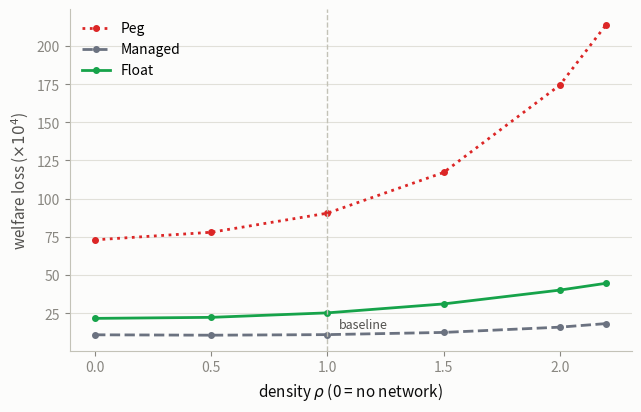
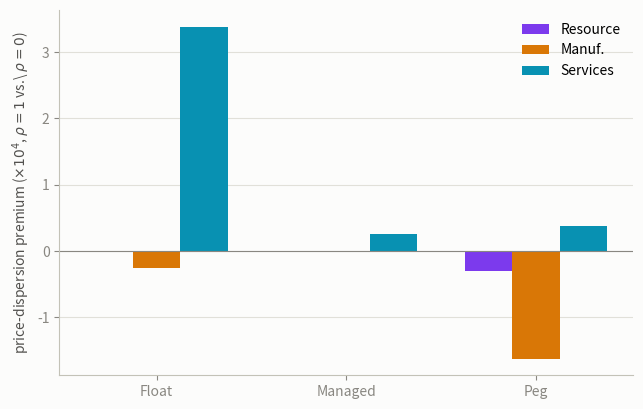

These figures' Python source, in order:
import matplotlib
matplotlib.use("Agg")
import matplotlib.pyplot as plt
import numpy as np

rho = [0.00, 0.50, 1.00, 1.50, 2.00, 2.20]
rho_peg     = [73.0057, 77.9777, 90.4588, 117.1111, 174.2869, 213.9355]
rho_managed = [10.8387, 10.5883, 10.9593, 12.3985, 15.8451, 18.1947]
rho_float   = [21.5920, 22.2671, 25.2057, 31.0558, 40.1045, 44.5913]

regimes = ["Float", "Managed", "Peg"]
premium_resource = [-0.0202, 0.0021, -0.2947]
premium_manuf    = [-0.2513, -0.0122, -1.6230]
premium_services = [3.3856, 0.2504, 0.3709]

COLOR_PEG = "#dc2626"
COLOR_MANAGED = "#6b7280"
COLOR_FLOAT = "#16a34a"
COLOR_RESOURCE = "#7c3aed"
COLOR_MANUF = "#d97706"
COLOR_SERVICES = "#0891b2"
SURFACE = "#fcfcfb"


def style_axis(ax):
    ax.set_facecolor(SURFACE)
    ax.spines["top"].set_visible(False)
    ax.spines["right"].set_visible(False)
    ax.spines["left"].set_color("#c3c2b7")
    ax.spines["bottom"].set_color("#c3c2b7")
    ax.tick_params(colors="#898781", labelsize=10)
    ax.yaxis.grid(True, color="#e1e0d9", linewidth=0.8, zorder=0)
    ax.set_axisbelow(True)


# --- Main-deck figure: density sweep only (single panel, widened) ---
fig, ax = plt.subplots(1, 1, figsize=(6.5, 4.2), dpi=200)
fig.patch.set_facecolor(SURFACE)
ax.plot(rho, rho_peg, color=COLOR_PEG, linestyle=":", marker="o", markersize=4,
        linewidth=2, label="Peg")
ax.plot(rho, rho_managed, color=COLOR_MANAGED, linestyle="--", marker="o", markersize=4,
        linewidth=2, label="Managed")
ax.plot(rho, rho_float, color=COLOR_FLOAT, linestyle="-", marker="o", markersize=4,
        linewidth=2, label="Float")
ax.axvline(1.0, color="#c3c2b7", linestyle="--", linewidth=1)
ax.text(1.05, 15, "baseline", fontsize=9, color="#52514e")
ax.set_xlabel("density $\\rho$ (0 = no network)", fontsize=11, color="#0b0b0b")
ax.set_ylabel("welfare loss ($\\times10^4$)", fontsize=11, color="#52514e")
ax.legend(loc="upper left", frameon=False, fontsize=10)
style_axis(ax)
fig.tight_layout()
fig.savefig("isolating_network.pdf", facecolor=fig.get_facecolor(), bbox_inches="tight")
fig.savefig("isolating_network.png", facecolor=fig.get_facecolor(), bbox_inches="tight")

# --- Appendix figure: price-dispersion network premium by sector ---
fig, ax = plt.subplots(1, 1, figsize=(6.5, 4.2), dpi=200)
fig.patch.set_facecolor(SURFACE)
x = np.arange(len(regimes))
width = 0.25
ax.bar(x - width, premium_resource, width, color=COLOR_RESOURCE, label="Resource")
ax.bar(x, premium_manuf, width, color=COLOR_MANUF, label="Manuf.")
ax.bar(x + width, premium_services, width, color=COLOR_SERVICES, label="Services")
ax.axhline(0, color="#898781", linewidth=0.8)
ax.set_xticks(x)
ax.set_xticklabels(regimes, fontsize=11, color="#0b0b0b")
ax.set_ylabel("price-dispersion premium ($\\times10^4$, $\\rho{=}1$ vs.\\ $\\rho{=}0$)", fontsize=10, color="#52514e")
ax.legend(loc="upper right", frameon=False, fontsize=10)
style_axis(ax)
fig.tight_layout()
fig.savefig("isolating_network_premium.pdf", facecolor=fig.get_facecolor(), bbox_inches="tight")
fig.savefig("isolating_network_premium.png", facecolor=fig.get_facecolor(), bbox_inches="tight")

print("saved")
